Image classification data set "olive_leaves" (HCDLCombinedCA/olive-leaves-disease-detection on GitHub). Class labels (3): healthy, aculus olearius, olive peacock spot.

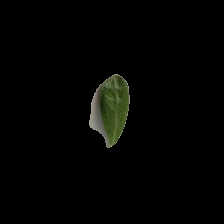
Label: aculus olearius

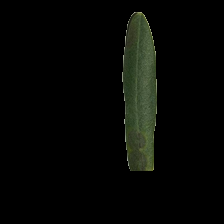
Label: olive peacock spot

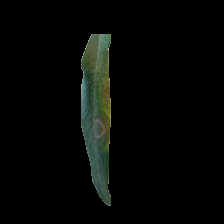
Label: olive peacock spot

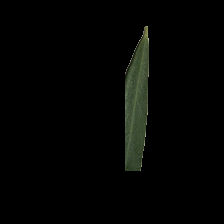
Label: healthy

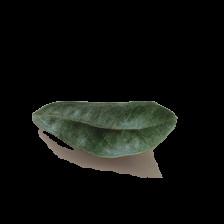
Label: aculus olearius

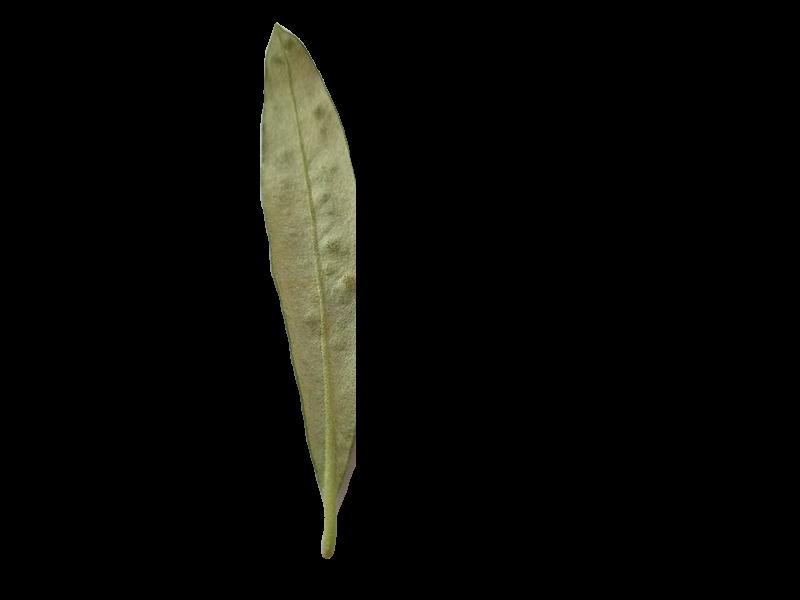
Label: aculus olearius
